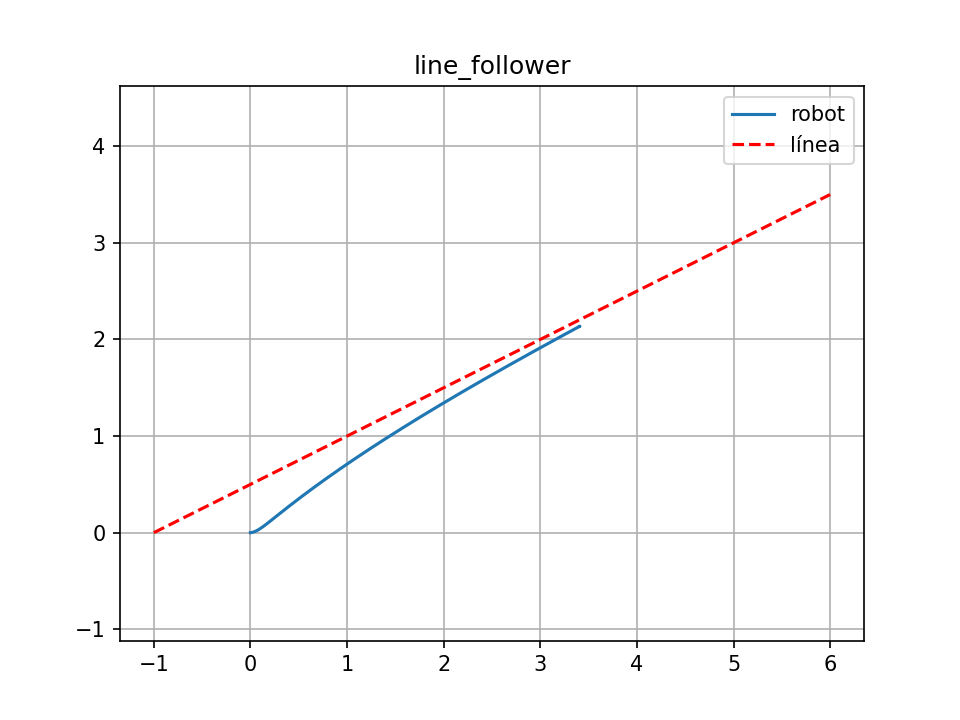

Source data for this figure (header and first rows):
t, x, y, theta
1793107484, 9.600787588791049e-09, -2.2140431995114498e-21, -4.647462585455406e-13
1793107484, 0.003522, 0.0002221, 0.09917
1793107484, 0.01338, 0.001736, 0.1951
1793107484, 0.02791, 0.005402, 0.2967
1793107484, 0.03926, 0.009295, 0.3622
1793107484, 0.05307, 0.01509, 0.4307
1793107484, 0.06386, 0.02035, 0.4743
1793107485, 0.07443, 0.02603, 0.5107
1793107485, 0.08737, 0.0336, 0.5479
1793107485, 0.1001, 0.04161, 0.5775
1793107485, 0.1125, 0.04995, 0.6009
1793107485, 0.1248, 0.05855, 0.6193
1793107485, 0.1345, 0.06557, 0.6308
1793107485, 0.1466, 0.0745, 0.6428
1793107485, 0.1586, 0.08354, 0.6519
1793107485, 0.1705, 0.09269, 0.6587
1793107485, 0.1823, 0.1019, 0.6639
1793107486, 0.1917, 0.1093, 0.6669
1793107486, 0.2035, 0.1186, 0.67
1793107486, 0.2153, 0.1279, 0.6721
1793107486, 0.227, 0.1373, 0.6735
1793107486, 0.2387, 0.1466, 0.6742
1793107486, 0.2504, 0.156, 0.6745
1793107486, 0.2621, 0.1654, 0.6743
1793107486, 0.2739, 0.1747, 0.6739
1793107486, 0.2856, 0.1841, 0.6732
1793107486, 0.2973, 0.1934, 0.6724
1793107487, 0.3091, 0.2028, 0.6714
1793107487, 0.3208, 0.2121, 0.6702
1793107487, 0.3326, 0.2214, 0.669
1793107487, 0.3443, 0.2307, 0.6677
1793107487, 0.3561, 0.24, 0.6664
1793107487, 0.3679, 0.2493, 0.665
1793107487, 0.3797, 0.2585, 0.6637
1793107487, 0.3916, 0.2677, 0.6622
1793107487, 0.401, 0.2751, 0.6611
1793107487, 0.4129, 0.2843, 0.6597
1793107488, 0.4224, 0.2917, 0.6585
1793107488, 0.4342, 0.3008, 0.6571
1793107488, 0.4461, 0.31, 0.6556
1793107488, 0.458, 0.3191, 0.6542
1793107488, 0.4699, 0.3282, 0.6527
1793107488, 0.4818, 0.3373, 0.6513
1793107488, 0.4938, 0.3464, 0.6499
1793107488, 0.5057, 0.3555, 0.6484
1793107488, 0.5153, 0.3627, 0.6473
1793107488, 0.5249, 0.37, 0.6462
1793107489, 0.5345, 0.3772, 0.645
1793107489, 0.5464, 0.3862, 0.6437
1793107489, 0.5585, 0.3952, 0.6423
1793107489, 0.5705, 0.4042, 0.6409
1793107489, 0.5825, 0.4131, 0.6395
1793107489, 0.5945, 0.4221, 0.6382
1793107489, 0.6066, 0.431, 0.6368
1793107489, 0.6187, 0.4399, 0.6355
1793107489, 0.6307, 0.4488, 0.6342
1793107489, 0.6428, 0.4577, 0.6328
1793107490, 0.6549, 0.4665, 0.6315
1793107490, 0.667, 0.4754, 0.6302
1793107490, 0.6767, 0.4825, 0.6292
... 291 more rows
